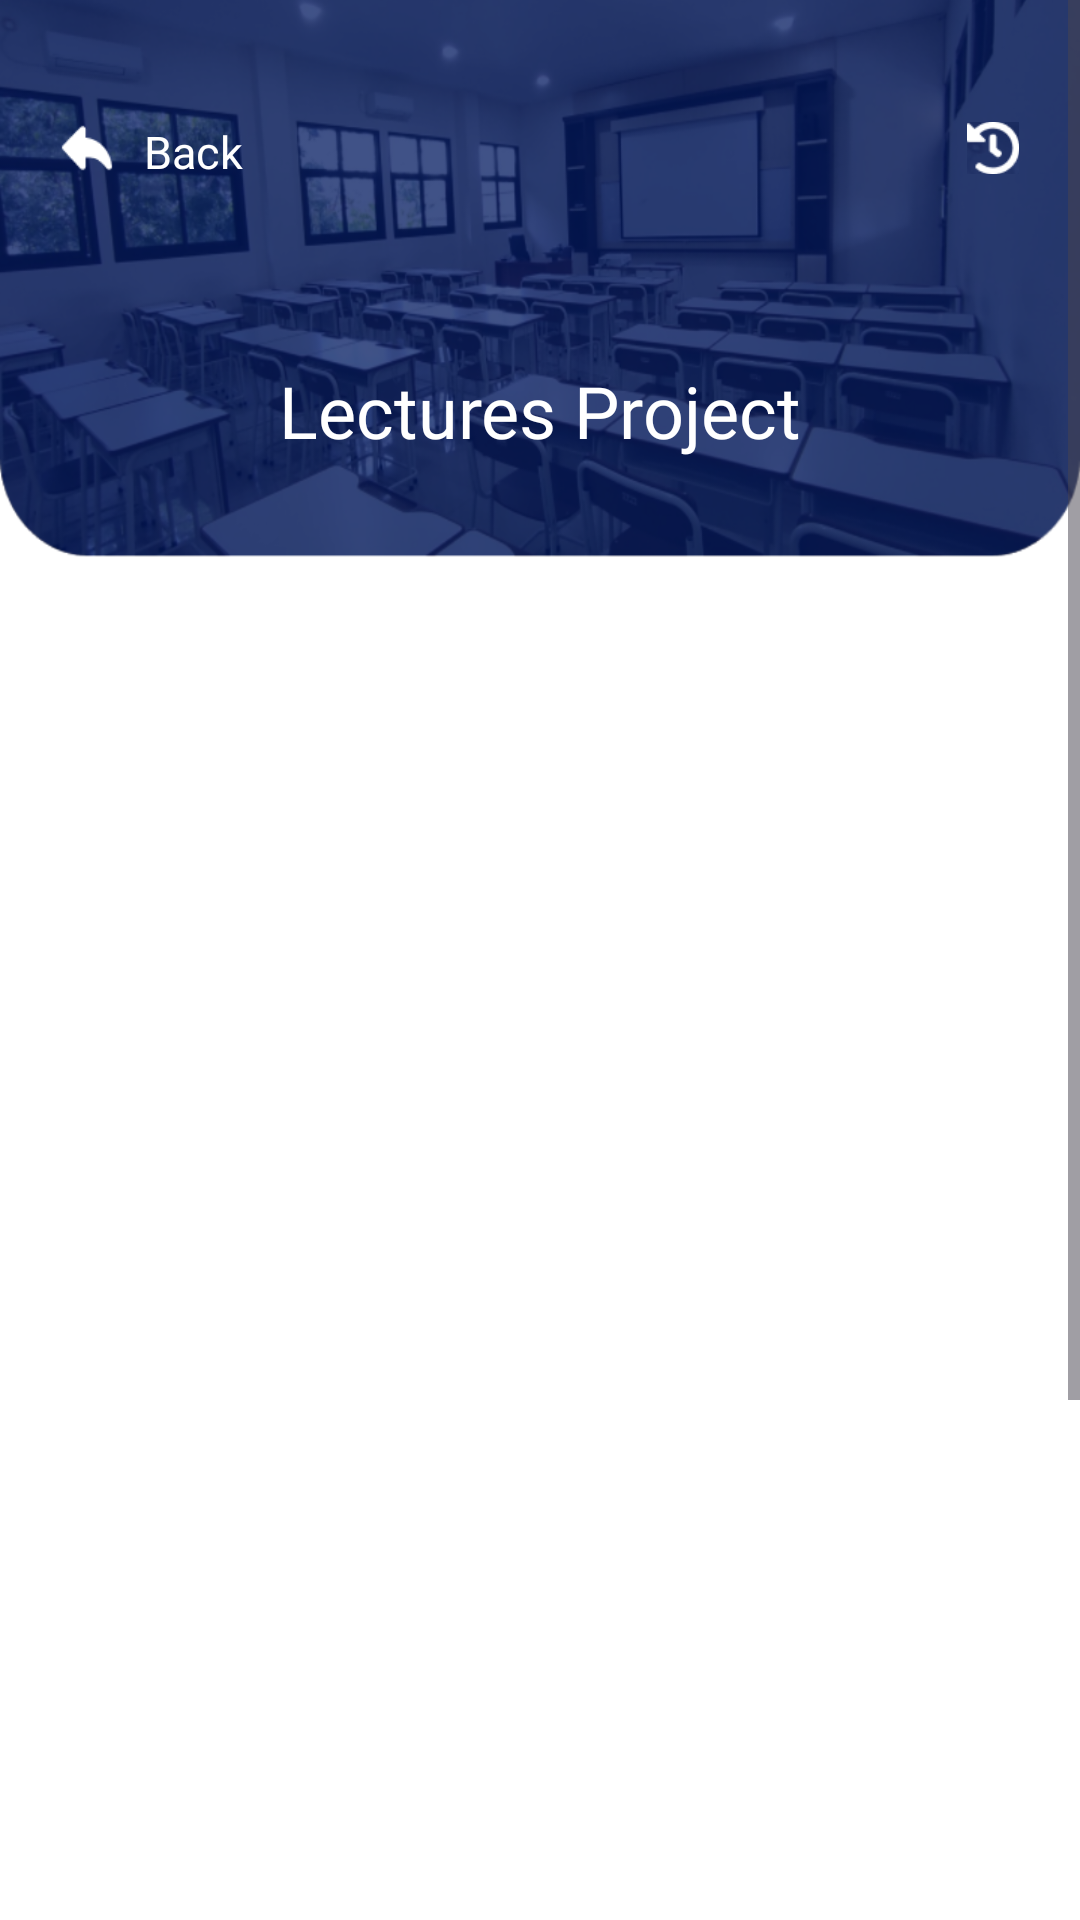

The Android layout XML behind this screen, and the referenced resources:
<!-- AndroidManifest.xml: application theme Theme.EduVent -->
<!-- res/layout/activity_lectures_project_mhs.xml -->
<?xml version="1.0" encoding="utf-8"?>
<ScrollView xmlns:android="http://schemas.android.com/apk/res/android"
    xmlns:app="http://schemas.android.com/apk/res-auto"
    xmlns:tools="http://schemas.android.com/tools"
    android:id="@+id/main"
    android:layout_width="match_parent"
    android:layout_height="match_parent"
    android:background="@color/white"
    tools:context=".LecturesProject">

    <LinearLayout
        android:layout_width="match_parent"
        android:layout_height="wrap_content"
        android:orientation="vertical">

        <LinearLayout
            android:layout_width="match_parent"
            android:layout_height="400dp"
            android:background="@drawable/header"
            android:layout_gravity="top"
            android:layout_marginTop="-120dp"
            android:orientation="vertical">

            <LinearLayout
                android:layout_width="match_parent"
                android:layout_height="wrap_content"
                android:layout_marginLeft="20dp"
                android:layout_marginTop="160dp"
                android:id="@+id/back"
                android:layout_marginRight="20dp"
                android:orientation="horizontal">

                <ImageView
                    android:layout_width="18dp"
                    android:layout_height="18dp"
                    android:src="@drawable/kembali" />

                <TextView
                    android:layout_width="wrap_content"
                    android:layout_height="wrap_content"
                    android:layout_marginLeft="10dp"
                    android:fontFamily="@font/poppinsbold"
                    android:text="Back"
                    android:textColor="@color/white"
                    android:textSize="15dp" />

                <View
                    android:layout_width="0dp"
                    android:layout_height="0dp"
                    android:layout_weight="1" />

                <ImageView
                    android:layout_width="18dp"
                    android:layout_height="18dp"
                    android:id="@+id/history"
                    android:src="@drawable/time" />

            </LinearLayout>

            <TextView
                android:layout_width="wrap_content"
                android:layout_height="wrap_content"
                android:text="Lectures Project"
                android:textSize="24dp"
                android:layout_marginTop="60dp"
                android:fontFamily="@font/poppinsbold"
                android:textColor="@color/white"
                android:layout_gravity="center"/>

        </LinearLayout>


        <LinearLayout
            android:layout_width="match_parent"
            android:layout_height="wrap_content"
            android:layout_marginTop="-30dp"
            android:id="@+id/llCandidates"
            android:orientation="vertical">

            <androidx.recyclerview.widget.RecyclerView
                android:id="@+id/recyclerView"
                android:layout_marginLeft="10dp"
                android:layout_marginRight="10dp"
                android:layout_width="match_parent"
                android:layout_height="550dp"/>

        </LinearLayout>

        <View
            android:layout_width="0dp"
            android:layout_height="0dp"
            android:layout_weight="1" />

        <LinearLayout
            android:layout_width="match_parent"
            android:layout_height="wrap_content"
            android:layout_margin="20dp"
            android:orientation="horizontal">

            <LinearLayout
                android:layout_width="0dp"
                android:layout_height="wrap_content"
                android:layout_weight="50"
                android:gravity="center"
                android:id="@+id/home"
                android:orientation="horizontal"
                android:background="@drawable/button"
                android:backgroundTint="#123FC3"
                android:padding="5dp"
                android:layout_marginRight="10dp">

                <ImageView
                    android:layout_width="25dp"
                    android:layout_height="25dp"
                    android:src="@drawable/home"/>

                <TextView
                    android:layout_width="wrap_content"
                    android:layout_height="wrap_content"
                    android:text="Home"
                    android:textSize="18dp"
                    android:layout_gravity="center"
                    android:layout_marginLeft="10dp"
                    android:layout_marginTop="3dp"
                    android:fontFamily="@font/poppinsbold"
                    android:textColor="@color/white"/>

            </LinearLayout>


            <LinearLayout
                android:layout_width="0dp"
                android:layout_height="wrap_content"
                android:layout_weight="50"
                android:gravity="center"
                android:id="@+id/profile"
                android:orientation="horizontal"
                android:background="@drawable/button"
                android:backgroundTint="#D9D9D9"
                android:layout_marginLeft="10dp"
                android:padding="5dp">

                <ImageView
                    android:layout_width="25dp"
                    android:layout_height="25dp"
                    android:src="@drawable/profile"/>

                <TextView
                    android:layout_width="wrap_content"
                    android:layout_height="wrap_content"
                    android:text="Profile"
                    android:textSize="18dp"
                    android:layout_gravity="center"
                    android:layout_marginLeft="10dp"
                    android:layout_marginTop="3dp"
                    android:fontFamily="@font/poppinsbold"
                    android:textColor="@color/black"/>

            </LinearLayout>

        </LinearLayout>

    </LinearLayout>

</ScrollView>
<!-- resources referenced by this layout -->
<resources>
  <color name="black">#FF000000</color>
  <color name="white">#FFFFFFFF</color>
  <!-- drawable button (drawable) -->
  <?xml version="1.0" encoding="utf-8"?>
  <shape xmlns:android="http://schemas.android.com/apk/res/android"
      android:shape="rectangle">
      <solid android:color="#335ACF"/>
      <corners android:radius="30dp"/>
  
  </shape>
  <!-- drawable header: png bitmap (drawable, 332239 bytes) -->
  <!-- drawable home: png bitmap (drawable, 35525 bytes) -->
  <!-- drawable kembali: png bitmap (drawable, 72680 bytes) -->
  <!-- drawable profile: png bitmap (drawable, 54543 bytes) -->
  <!-- drawable time: png bitmap (drawable, 264124 bytes) -->
  <style name="Theme.EduVent" parent="Base.Theme.EduVent" />
  <style name="Base.Theme.EduVent" parent="Theme.Material3.DayNight.NoActionBar">
          
          
      </style>
</resources>
